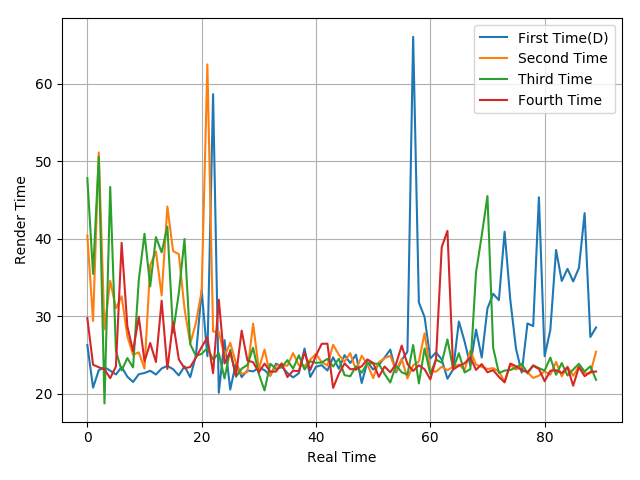

Data behind this chart, as committed beside it:
26.29, 20.79, 23.04, 23.43, 22.98, 22.49, 23.46, 22.2, 21.52, 22.52, 22.68, 22.97, 22.48, 23.26, 23.6, 23.17, 22.37, 23.55, 22.14, 24.93, 33.36, 24.85, 58.63, 20.13
40.4, 29.39, 51.12, 28.3, 34.57, 31.03, 32.57, 27.42, 25.02, 25.34, 23.24, 36.58, 38.35, 32.67, 44.15, 38.4, 38.01, 30.98, 26.47, 29.15, 33.27, 62.47, 28.02, 27.97
47.8, 35.46, 50.57, 18.76, 46.67, 25.51, 23.01, 24.6, 23.4, 34.65, 40.63, 33.86, 40.2, 38.24, 41.56, 27.9, 32.96, 39.96, 26.4, 24.88, 25.15, 25.89, 24.44, 25.22
29.76, 23.75, 23.42, 23.15, 22.01, 23.52, 39.46, 28.7, 25.49, 29.93, 24.18, 26.55, 24.1, 32.01, 23.19, 29.26, 24.44, 23.3, 23.45, 24.67, 26.03, 27.27, 22.66, 32.13
